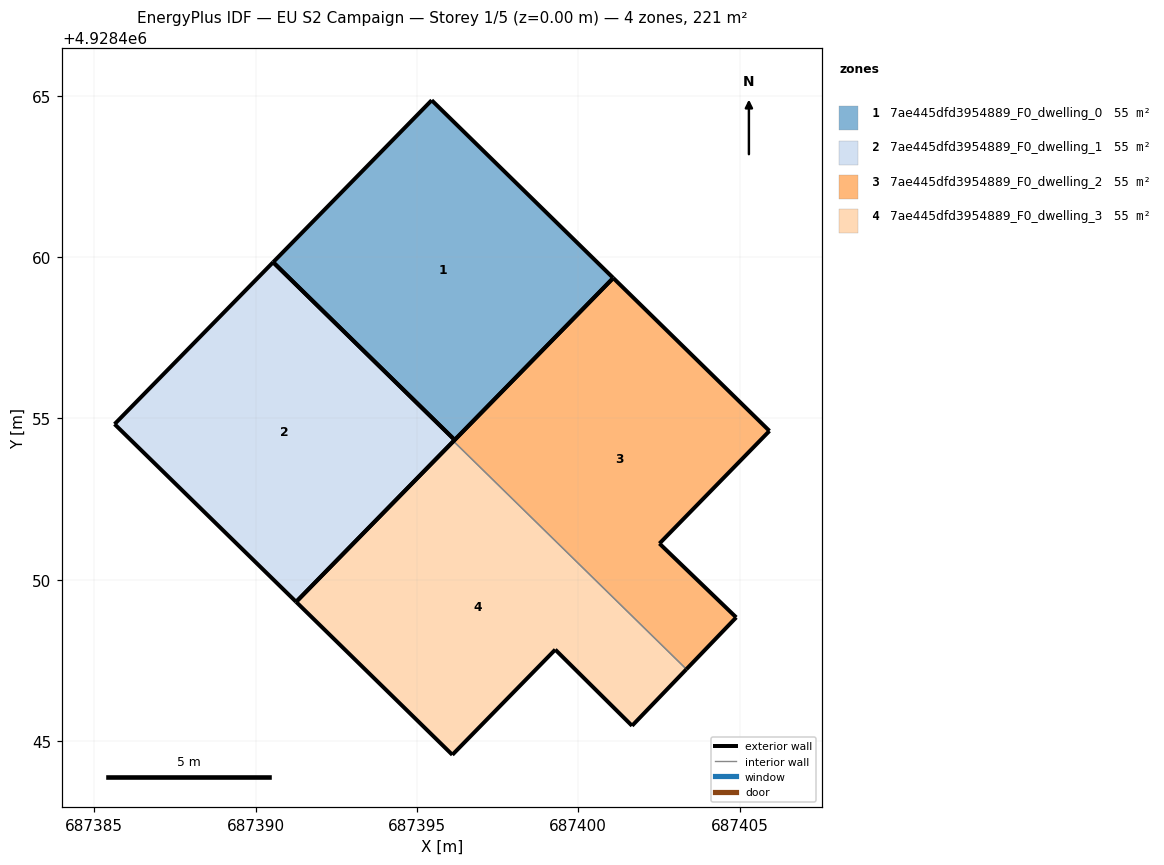
=== STOREY PLAN SPEC (per zone: floor XY polygon, exterior-wall plan segments, windows/doors) ===
zone 1: 7ae445dfd3954889_F0_dwelling_0  (55.3 m²)
  floor: (687396.17, 4928454.33) (687401.08, 4928459.36) (687395.46, 4928464.86) (687390.54, 4928459.84)
  exterior wall: (687401.08, 4928459.36) – (687396.17, 4928454.33)  [7.0 m]
  exterior wall: (687390.54, 4928459.84) – (687395.46, 4928464.86)  [7.0 m]
  exterior wall: (687395.46, 4928464.86) – (687401.08, 4928459.36)  [7.9 m]
  exterior wall: (687396.17, 4928454.34) – (687390.54, 4928459.84)  [7.9 m]
zone 2: 7ae445dfd3954889_F0_dwelling_1  (55.3 m²)
  floor: (687391.26, 4928449.32) (687396.17, 4928454.33) (687390.54, 4928459.84) (687385.63, 4928454.83)
  exterior wall: (687385.63, 4928454.83) – (687390.54, 4928459.84)  [7.0 m]
  exterior wall: (687396.17, 4928454.33) – (687391.26, 4928449.32)  [7.0 m]
  exterior wall: (687391.26, 4928449.32) – (687385.63, 4928454.83)  [7.9 m]
  exterior wall: (687390.54, 4928459.84) – (687396.17, 4928454.33)  [7.9 m]
zone 3: 7ae445dfd3954889_F0_dwelling_2  (55.3 m²)
  floor: (687404.90, 4928448.83) (687402.52, 4928451.12) (687405.93, 4928454.61) (687401.08, 4928459.36) (687396.13, 4928454.30) (687403.35, 4928447.23)
  exterior wall: (687405.93, 4928454.61) – (687402.52, 4928451.12)  [4.9 m]
  exterior wall: (687402.52, 4928451.12) – (687404.90, 4928448.83)  [3.3 m]
  exterior wall: (687404.90, 4928448.83) – (687403.35, 4928447.23)  [2.2 m]
  exterior wall: (687396.13, 4928454.30) – (687401.08, 4928459.36)  [7.1 m]
  exterior wall: (687401.08, 4928459.36) – (687405.93, 4928454.61)  [6.8 m]
  interior walls: 1
zone 4: 7ae445dfd3954889_F0_dwelling_3  (55.3 m²)
  floor: (687401.67, 4928445.47) (687403.35, 4928447.23) (687396.13, 4928454.30) (687391.26, 4928449.32) (687396.10, 4928444.58) (687399.29, 4928447.83)
  exterior wall: (687399.29, 4928447.83) – (687396.10, 4928444.58)  [4.6 m]
  exterior wall: (687396.10, 4928444.58) – (687391.26, 4928449.32)  [6.8 m]
  exterior wall: (687391.26, 4928449.32) – (687396.13, 4928454.30)  [7.0 m]
  exterior wall: (687403.35, 4928447.23) – (687401.67, 4928445.47)  [2.4 m]
  exterior wall: (687401.67, 4928445.47) – (687399.29, 4928447.83)  [3.4 m]
  interior walls: 1

=== DERIVED (storey summary) ===
Building: EU S2 Campaign
Storey: 1 of 5  (floor level z = 0.00 m)
Storey gross floor area: 221.3 m²
Zones on this storey: 4
  - 7ae445dfd3954889_F0_dwelling_0: floor 55.3 m²; exterior wall 29.8 m (89.4 m²); WWR 0.0%
  - 7ae445dfd3954889_F0_dwelling_1: floor 55.3 m²; exterior wall 29.8 m (89.4 m²); WWR 0.0%
  - 7ae445dfd3954889_F0_dwelling_2: floor 55.3 m²; exterior wall 24.3 m (72.8 m²); WWR 0.0%
  - 7ae445dfd3954889_F0_dwelling_3: floor 55.3 m²; exterior wall 24.1 m (72.3 m²); WWR 0.0%
Zone adjacency (shared interzone walls):
  - 7ae445dfd3954889_F0_dwelling_2 ↔ 7ae445dfd3954889_F0_dwelling_3